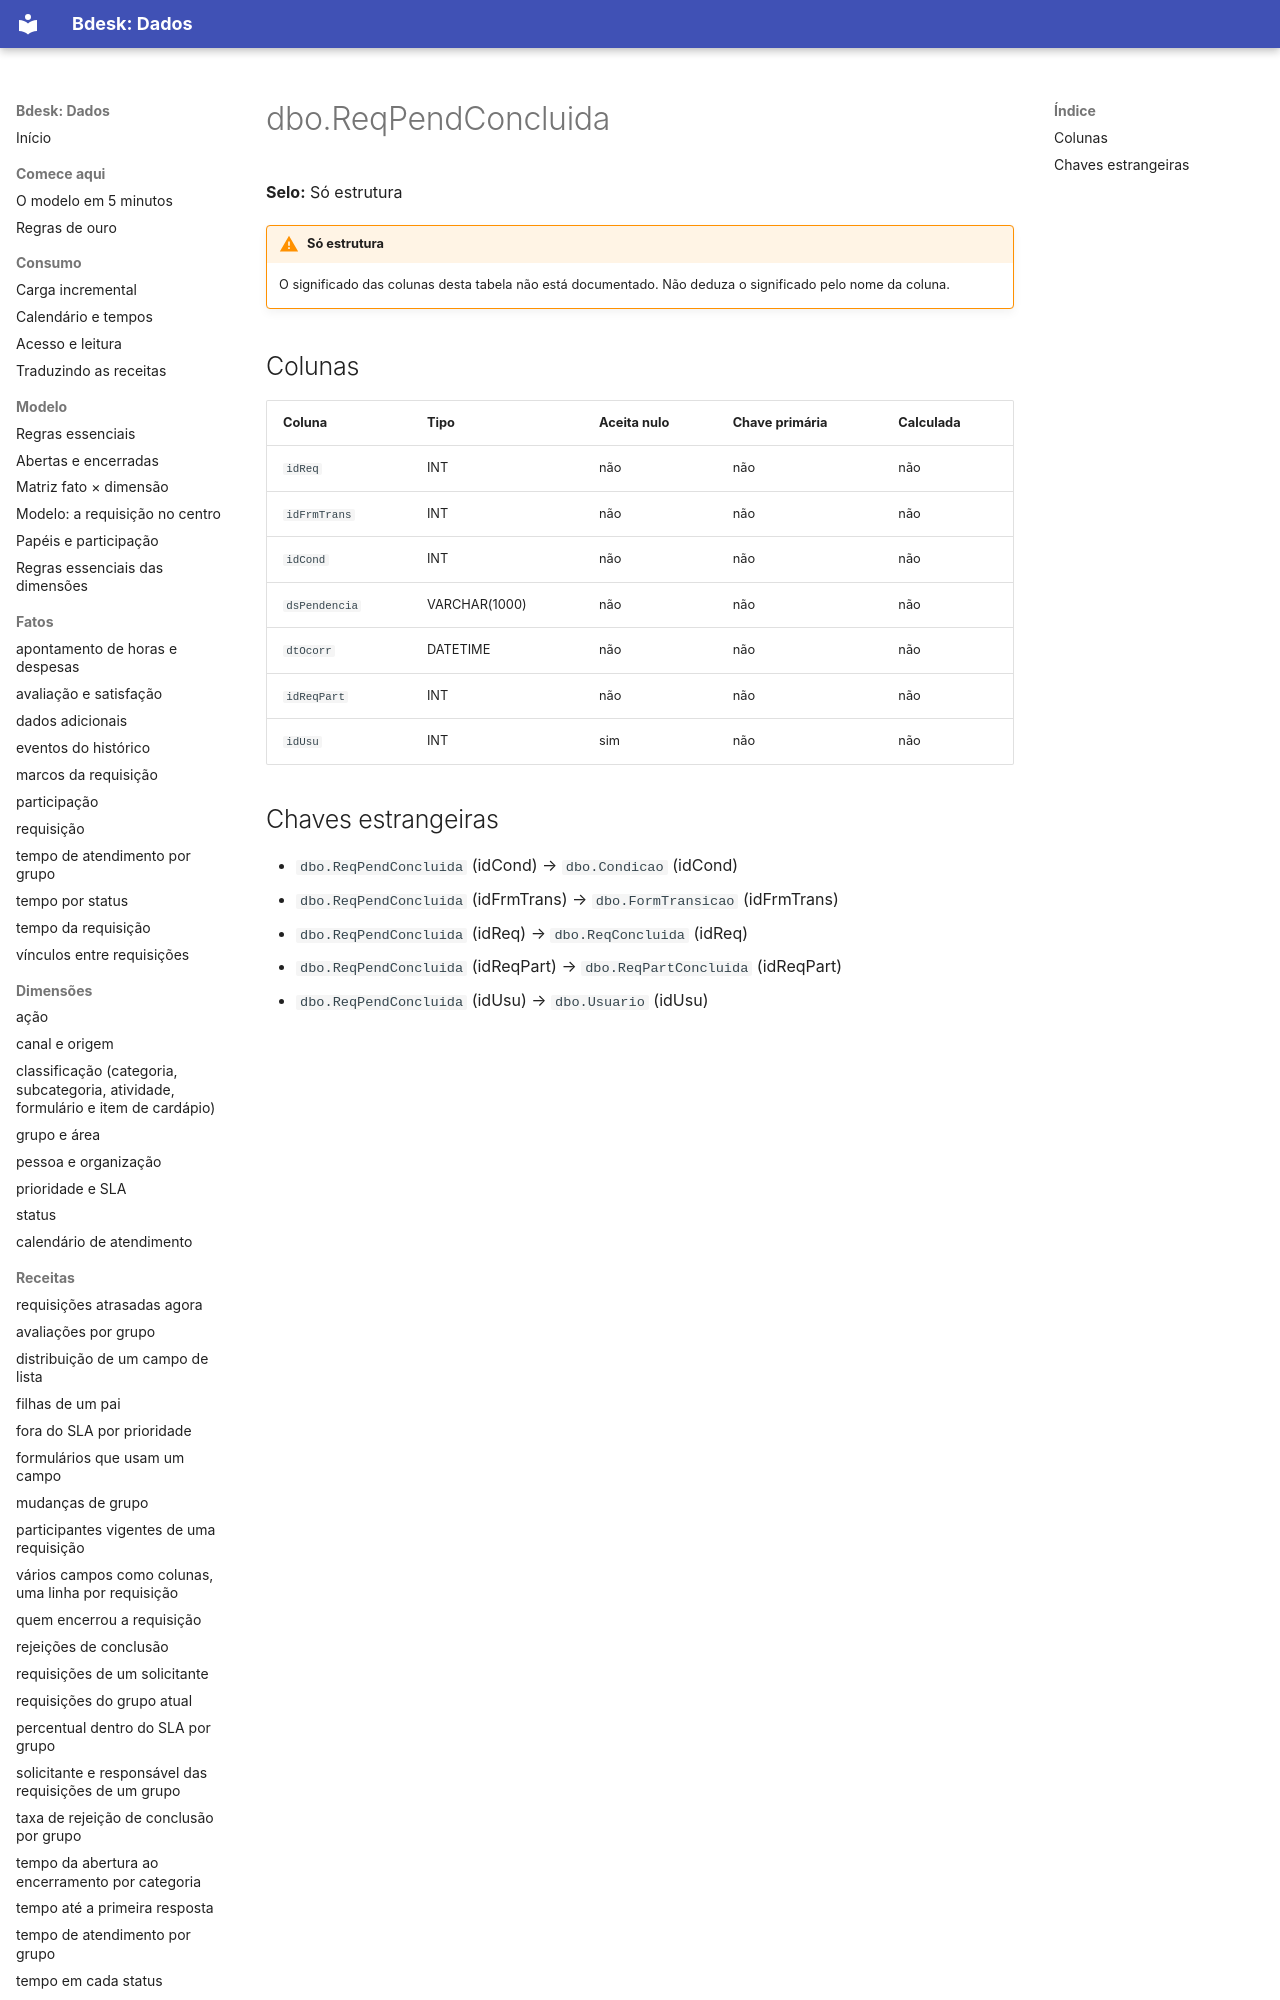

repository: bdeskapp/dados · page: dicionario/dbo-reqpendconcluida/index.html · generator: mkdocs

---
gerado: sincronizacao
---

# dbo.ReqPendConcluida

**Selo:** Só estrutura

!!! warning "Só estrutura"
    O significado das colunas desta tabela não está documentado. Não deduza o significado pelo nome da coluna.

## Colunas

| Coluna | Tipo | Aceita nulo | Chave primária | Calculada |
|---|---|---|---|---|
| `idReq` | INT | não | não | não |
| `idFrmTrans` | INT | não | não | não |
| `idCond` | INT | não | não | não |
| `dsPendencia` | VARCHAR(1000) | não | não | não |
| `dtOcorr` | DATETIME | não | não | não |
| `idReqPart` | INT | não | não | não |
| `idUsu` | INT | sim | não | não |
